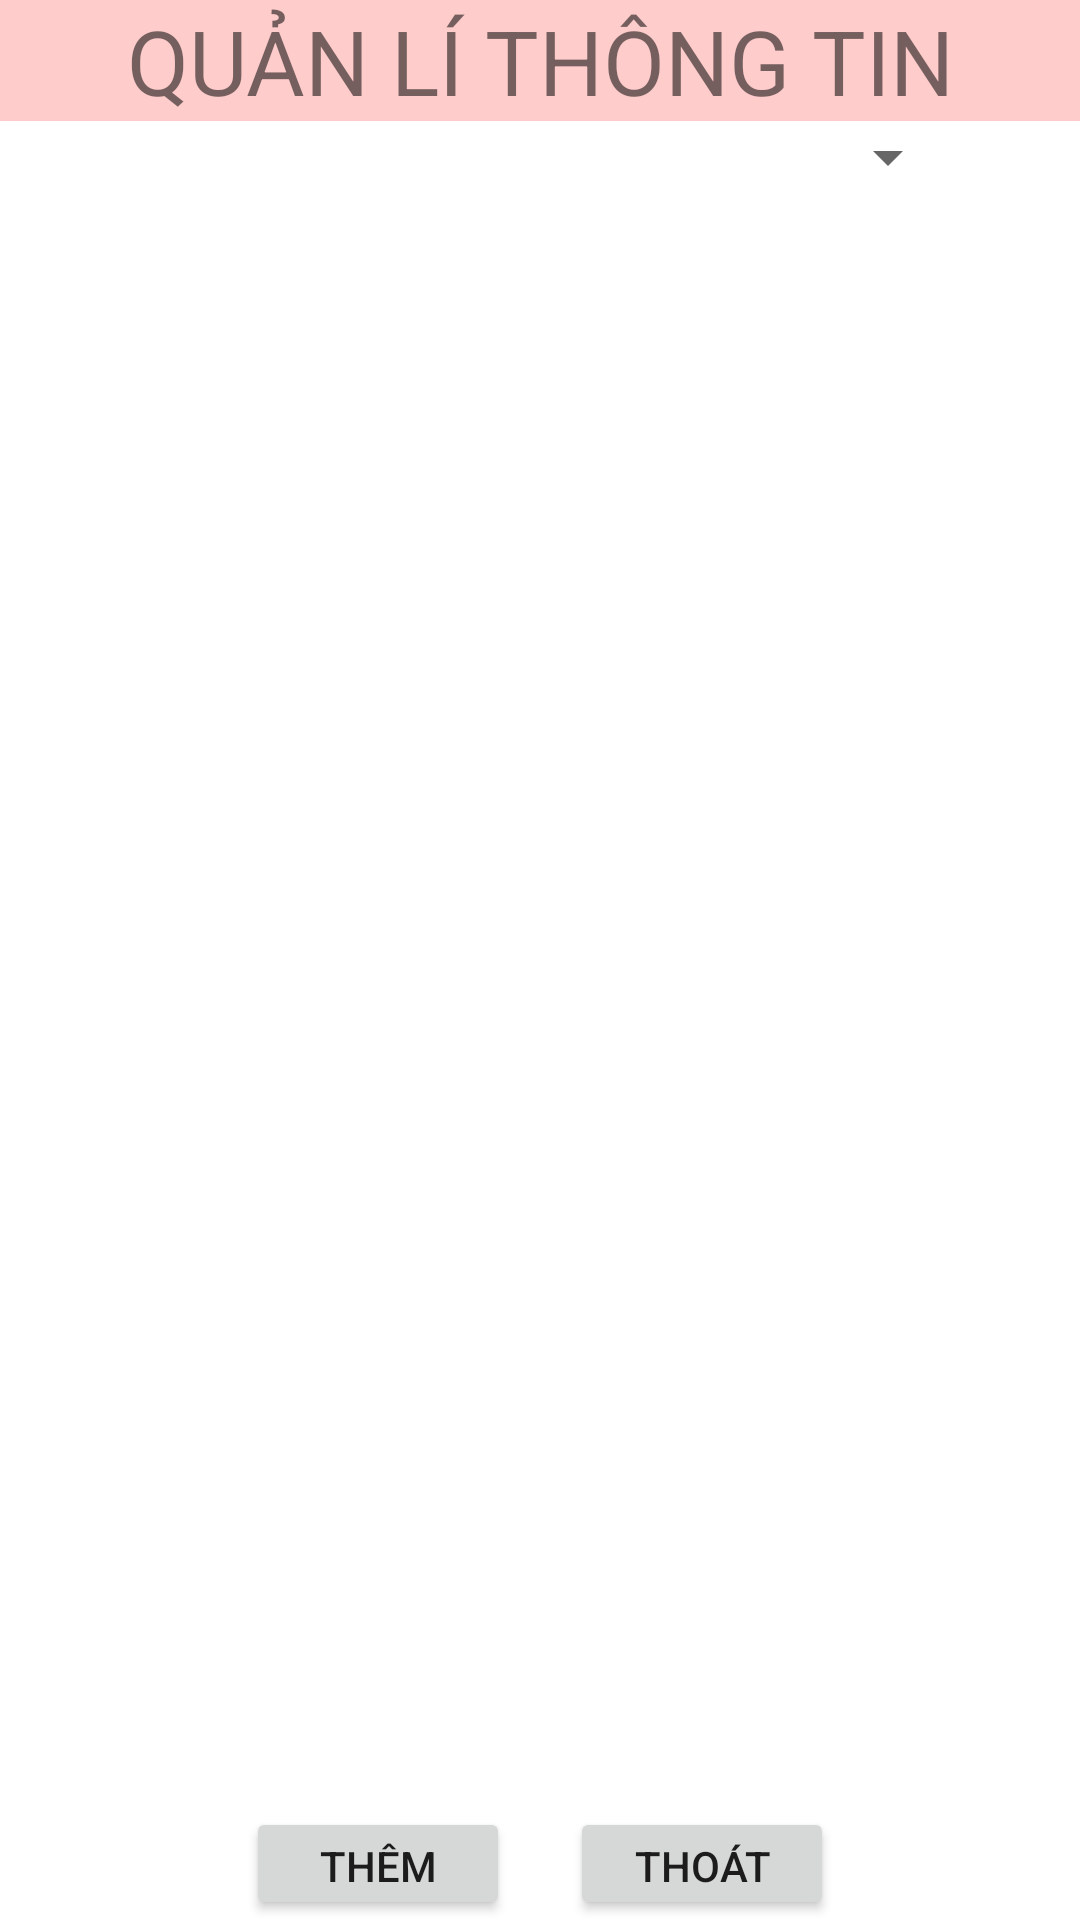

Here is an Android app screen rendered from its layout file. Give the layout XML and the strings, colors and styles it references.
<!-- AndroidManifest.xml: application theme Theme.TKUDDDBT -->
<!-- res/layout/activity_main.xml -->
<?xml version="1.0" encoding="utf-8"?>
<RelativeLayout xmlns:android="http://schemas.android.com/apk/res/android"
    xmlns:app="http://schemas.android.com/apk/res-auto"
    xmlns:tools="http://schemas.android.com/tools"
    android:layout_width="match_parent"
    android:layout_height="match_parent"
    tools:context=".MainActivity">

    <TextView
        android:id="@+id/tvThongTin"
        android:layout_width="fill_parent"
        android:layout_height="wrap_content"
        android:background="#ffcc"
        android:gravity="center"
        android:text="QUẢN LÍ THÔNG TIN"
        android:textSize="30sp" />

    <TableLayout
        android:layout_width="fill_parent"
        android:layout_height="wrap_content"
        android:layout_marginLeft="20dp"
        android:layout_marginRight="20dp"
        android:id="@+id/tablelayout"
        android:layout_below="@id/tvThongTin">
        <TableRow>

            <Spinner
                android:id="@+id/spQueQuan"
                android:layout_width="300dp"
                android:layout_height="wrap_content" />


        </TableRow>

            <ListView
                android:id="@+id/lvQLTT"
                android:layout_width="383dp"
                android:layout_height="538dp"
                android:layout_gravity="center"></ListView>
    </TableLayout>
    <LinearLayout
        android:layout_width="fill_parent"
        android:layout_below="@+id/tablelayout"
        android:gravity="center"
        android:layout_height="wrap_content">
        <Button
            android:id="@+id/btnThem"
            android:layout_width="wrap_content"
            android:layout_height="wrap_content"
            android:text="Thêm"/>
        <Button
            android:id="@+id/btnThoat"
            android:layout_marginLeft="20dp"
            android:layout_width="wrap_content"
            android:layout_height="wrap_content"
            android:text="Thoát"/>
    </LinearLayout>
</RelativeLayout>
<!-- resources referenced by this layout -->
<resources>
  <style name="Theme.TKUDDDBT" parent="Theme.MaterialComponents.DayNight.DarkActionBar">
          
          <item name="colorPrimary">@color/purple_500</item>
          <item name="colorPrimaryVariant">@color/purple_700</item>
          <item name="colorOnPrimary">@color/white</item>
          
          <item name="colorSecondary">@color/teal_200</item>
          <item name="colorSecondaryVariant">@color/teal_700</item>
          <item name="colorOnSecondary">@color/black</item>
          
          <item name="android:statusBarColor" tools:targetApi="l">?attr/colorPrimaryVariant</item>
          
      </style>
  <!-- not gathered from this repository: default colours our renderer supplied (Android Studio template values) -->
  <color name="purple_500">#FF6200EE</color>
  <color name="purple_700">#FF3700B3</color>
  <color name="teal_200">#FF03DAC5</color>
  <color name="teal_700">#FF018786</color>
  <color name="black">#FF000000</color>
  <color name="white">#FFFFFFFF</color>
</resources>
